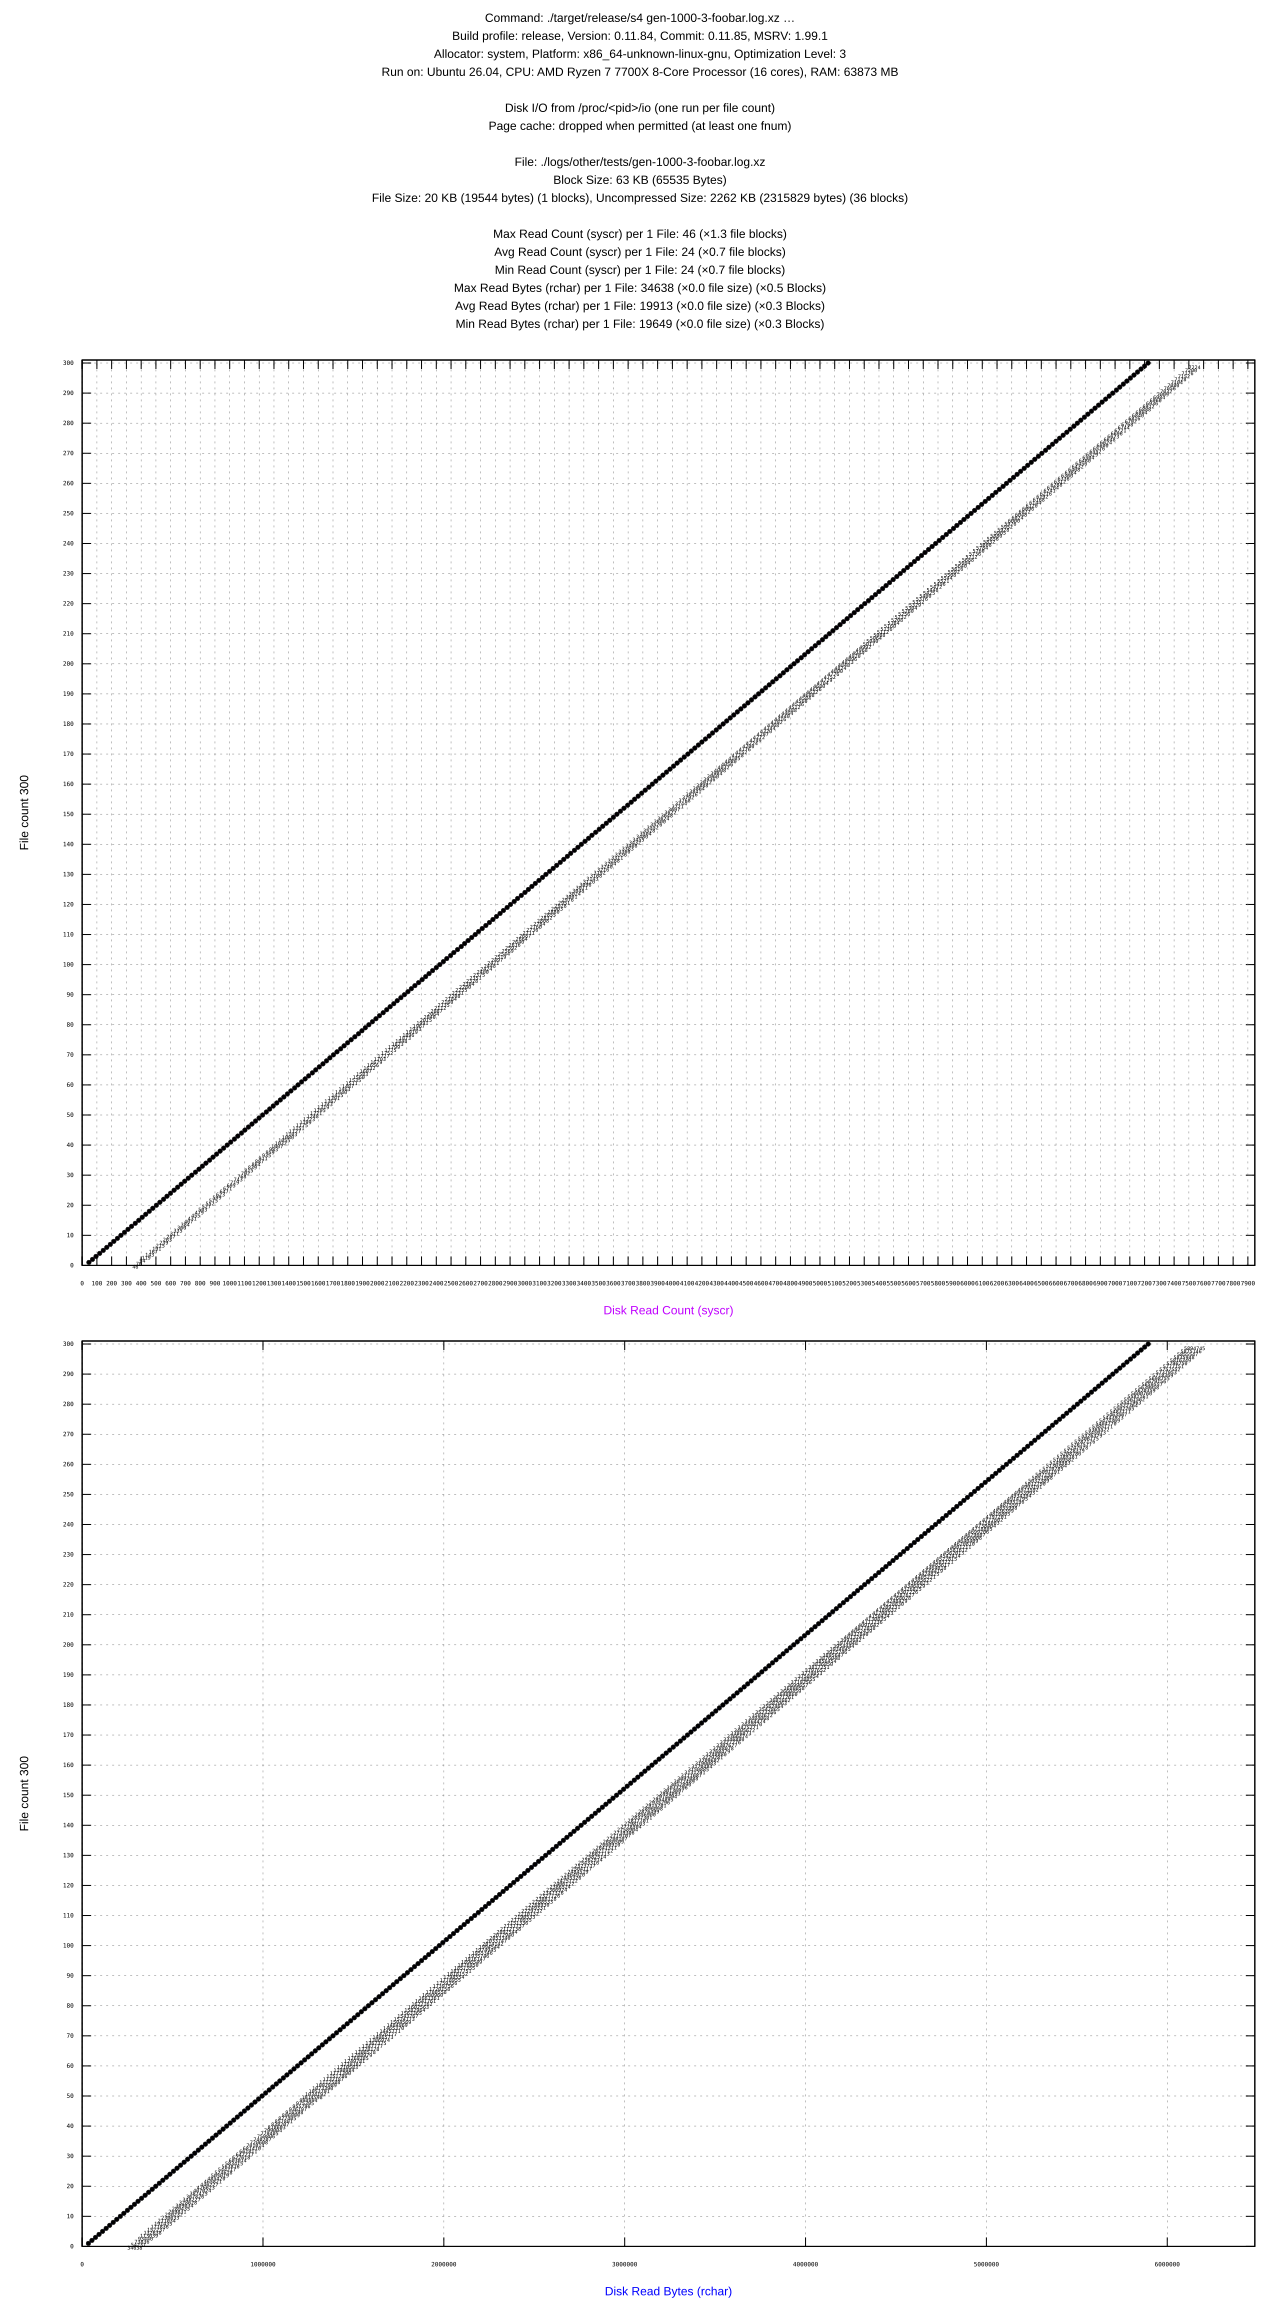

Values plotted in this chart, from the file beside it:
#File, Files, Profile, syscr, rchar, syscw, write_bytes
gen-1000-3-foobar.log.xz, 1, release, 46, 34638, 18035, 0
gen-1000-3-foobar.log.xz, 2, release, 70, 54237, 36070, 0
gen-1000-3-foobar.log.xz, 3, release, 94, 73836, 54105, 0
gen-1000-3-foobar.log.xz, 4, release, 119, 93440, 72140, 0
gen-1000-3-foobar.log.xz, 5, release, 143, 113039, 90175, 0
gen-1000-3-foobar.log.xz, 6, release, 167, 132638, 108210, 0
gen-1000-3-foobar.log.xz, 7, release, 191, 152237, 126245, 0
gen-1000-3-foobar.log.xz, 8, release, 215, 171836, 144280, 0
gen-1000-3-foobar.log.xz, 9, release, 239, 191435, 162315, 0
gen-1000-3-foobar.log.xz, 10, release, 263, 211034, 180350, 0
gen-1000-3-foobar.log.xz, 11, release, 287, 230633, 198385, 0
gen-1000-3-foobar.log.xz, 12, release, 311, 250232, 216420, 0
gen-1000-3-foobar.log.xz, 13, release, 335, 269831, 234455, 0
gen-1000-3-foobar.log.xz, 14, release, 360, 289435, 252490, 0
gen-1000-3-foobar.log.xz, 15, release, 384, 309034, 270525, 0
gen-1000-3-foobar.log.xz, 16, release, 407, 328628, 288560, 0
gen-1000-3-foobar.log.xz, 17, release, 431, 348227, 306595, 0
gen-1000-3-foobar.log.xz, 18, release, 455, 367826, 324630, 0
gen-1000-3-foobar.log.xz, 19, release, 479, 387425, 342665, 0
gen-1000-3-foobar.log.xz, 20, release, 503, 407024, 360700, 0
gen-1000-3-foobar.log.xz, 21, release, 527, 426623, 378735, 0
gen-1000-3-foobar.log.xz, 22, release, 552, 446227, 396770, 0
gen-1000-3-foobar.log.xz, 23, release, 575, 465821, 414805, 0
gen-1000-3-foobar.log.xz, 24, release, 599, 485420, 432840, 0
gen-1000-3-foobar.log.xz, 25, release, 623, 505019, 450875, 0
gen-1000-3-foobar.log.xz, 26, release, 647, 524618, 468910, 0
gen-1000-3-foobar.log.xz, 27, release, 671, 544217, 486945, 0
gen-1000-3-foobar.log.xz, 28, release, 695, 563816, 504980, 0
gen-1000-3-foobar.log.xz, 29, release, 719, 583415, 523015, 0
gen-1000-3-foobar.log.xz, 30, release, 743, 603014, 541050, 0
gen-1000-3-foobar.log.xz, 31, release, 768, 622618, 559085, 0
gen-1000-3-foobar.log.xz, 32, release, 792, 642217, 577120, 0
gen-1000-3-foobar.log.xz, 33, release, 815, 661811, 595155, 0
gen-1000-3-foobar.log.xz, 34, release, 839, 681410, 613190, 0
gen-1000-3-foobar.log.xz, 35, release, 864, 701014, 631225, 0
gen-1000-3-foobar.log.xz, 36, release, 887, 720608, 649260, 0
gen-1000-3-foobar.log.xz, 37, release, 911, 740207, 667295, 0
gen-1000-3-foobar.log.xz, 38, release, 935, 759806, 685330, 0
gen-1000-3-foobar.log.xz, 39, release, 959, 779405, 703365, 0
gen-1000-3-foobar.log.xz, 40, release, 983, 799004, 721400, 0
gen-1000-3-foobar.log.xz, 41, release, 1007, 818603, 739435, 0
gen-1000-3-foobar.log.xz, 42, release, 1032, 838207, 757470, 0
gen-1000-3-foobar.log.xz, 43, release, 1055, 857801, 775505, 0
gen-1000-3-foobar.log.xz, 44, release, 1080, 877405, 793540, 0
gen-1000-3-foobar.log.xz, 45, release, 1103, 896999, 811575, 0
gen-1000-3-foobar.log.xz, 46, release, 1127, 916598, 829610, 0
gen-1000-3-foobar.log.xz, 47, release, 1151, 936197, 847645, 0
gen-1000-3-foobar.log.xz, 48, release, 1175, 955796, 865680, 0
gen-1000-3-foobar.log.xz, 49, release, 1199, 975395, 883715, 0
gen-1000-3-foobar.log.xz, 50, release, 1223, 994994, 901750, 0
gen-1000-3-foobar.log.xz, 51, release, 1248, 1014598, 919785, 0
gen-1000-3-foobar.log.xz, 52, release, 1271, 1034192, 937820, 0
gen-1000-3-foobar.log.xz, 53, release, 1295, 1053791, 955855, 0
gen-1000-3-foobar.log.xz, 54, release, 1319, 1073390, 973890, 0
gen-1000-3-foobar.log.xz, 55, release, 1343, 1092989, 991925, 0
gen-1000-3-foobar.log.xz, 56, release, 1367, 1112588, 1009960, 0
gen-1000-3-foobar.log.xz, 57, release, 1391, 1132187, 1027995, 0
gen-1000-3-foobar.log.xz, 58, release, 1415, 1151786, 1046030, 0
gen-1000-3-foobar.log.xz, 59, release, 1440, 1171390, 1064065, 0
gen-1000-3-foobar.log.xz, 60, release, 1463, 1190984, 1082100, 0
... 240 more rows
